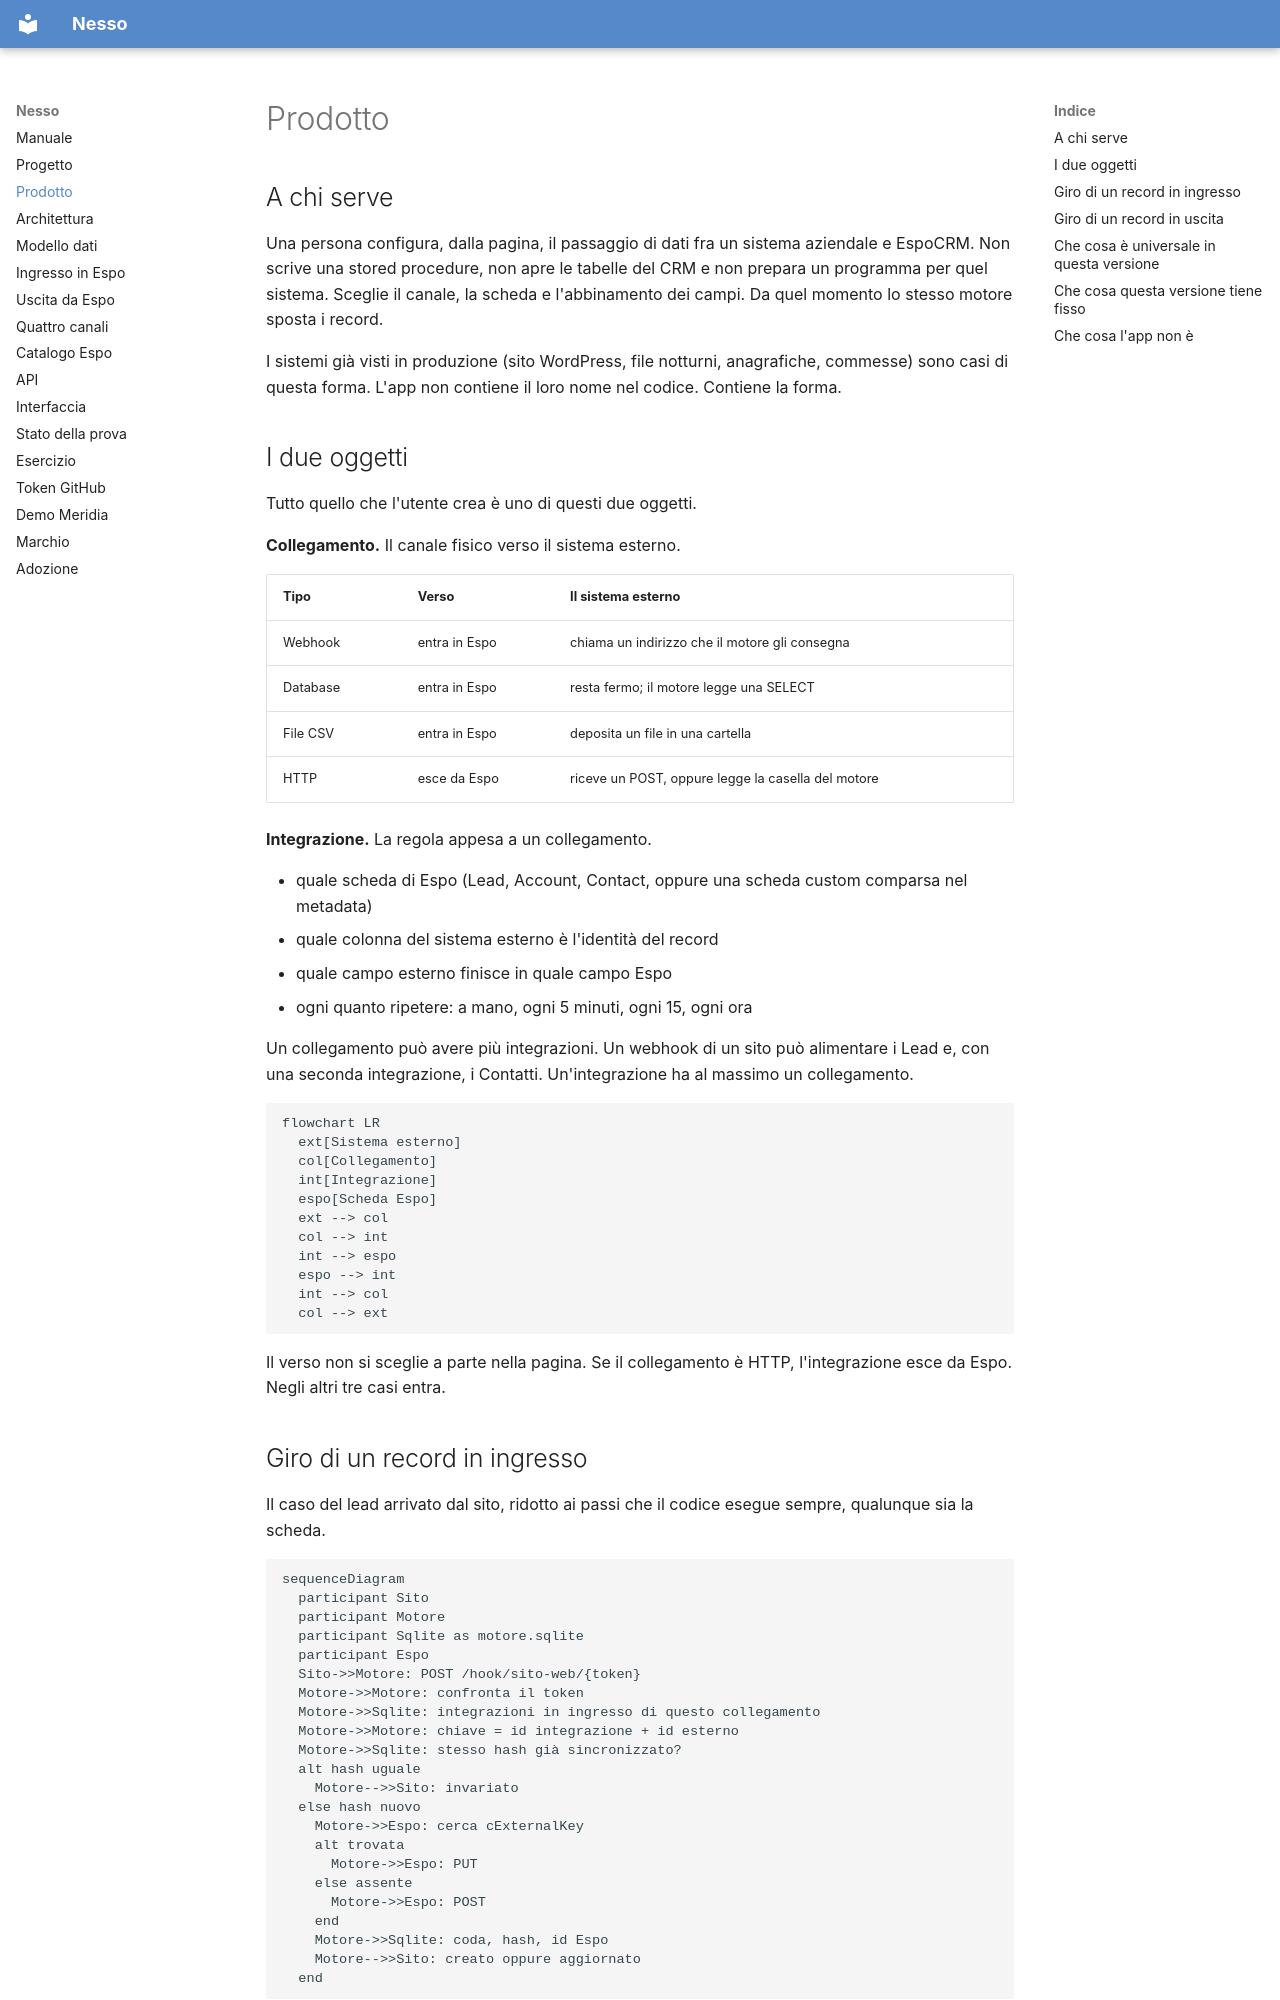

repository: nessocrm/nessocrm · page: 01-prodotto/index.html · generator: mkdocs

# Prodotto

## A chi serve

Una persona configura, dalla pagina, il passaggio di dati fra un sistema aziendale e EspoCRM. Non scrive una stored procedure, non apre le tabelle del CRM e non prepara un programma per quel sistema. Sceglie il canale, la scheda e l'abbinamento dei campi. Da quel momento lo stesso motore sposta i record.

I sistemi già visti in produzione (sito WordPress, file notturni, anagrafiche, commesse) sono casi di questa forma. L'app non contiene il loro nome nel codice. Contiene la forma.

## I due oggetti

Tutto quello che l'utente crea è uno di questi due oggetti.

**Collegamento.** Il canale fisico verso il sistema esterno.

| Tipo | Verso | Il sistema esterno |
|---|---|---|
| Webhook | entra in Espo | chiama un indirizzo che il motore gli consegna |
| Database | entra in Espo | resta fermo; il motore legge una SELECT |
| File CSV | entra in Espo | deposita un file in una cartella |
| HTTP | esce da Espo | riceve un POST, oppure legge la casella del motore |

**Integrazione.** La regola appesa a un collegamento.

- quale scheda di Espo (Lead, Account, Contact, oppure una scheda custom comparsa nel metadata)
- quale colonna del sistema esterno è l'identità del record
- quale campo esterno finisce in quale campo Espo
- ogni quanto ripetere: a mano, ogni 5 minuti, ogni 15, ogni ora

Un collegamento può avere più integrazioni. Un webhook di un sito può alimentare i Lead e, con una seconda integrazione, i Contatti. Un'integrazione ha al massimo un collegamento.

```mermaid
flowchart LR
  ext[Sistema esterno]
  col[Collegamento]
  int[Integrazione]
  espo[Scheda Espo]
  ext --> col
  col --> int
  int --> espo
  espo --> int
  int --> col
  col --> ext
```

Il verso non si sceglie a parte nella pagina. Se il collegamento è HTTP, l'integrazione esce da Espo. Negli altri tre casi entra.

## Giro di un record in ingresso

Il caso del lead arrivato dal sito, ridotto ai passi che il codice esegue sempre, qualunque sia la scheda.

```mermaid
sequenceDiagram
  participant Sito
  participant Motore
  participant Sqlite as motore.sqlite
  participant Espo
  Sito->>Motore: POST /hook/sito-web/{token}
  Motore->>Motore: confronta il token
  Motore->>Sqlite: integrazioni in ingresso di questo collegamento
  Motore->>Motore: chiave = id integrazione + id esterno
  Motore->>Sqlite: stesso hash già sincronizzato?
  alt hash uguale
    Motore-->>Sito: invariato
  else hash nuovo
    Motore->>Espo: cerca cExternalKey
    alt trovata
      Motore->>Espo: PUT
    else assente
      Motore->>Espo: POST
    end
    Motore->>Sqlite: coda, hash, id Espo
    Motore-->>Sito: creato oppure aggiornato
  end
```

La chiave del lead Giulia Costa è `richieste-del-sito-verso-lead:WEB-77`. Un secondo POST identico non richiama Espo. Un POST con la stessa `id` e l'email cambiata fa un PUT sullo stesso record Espo.
